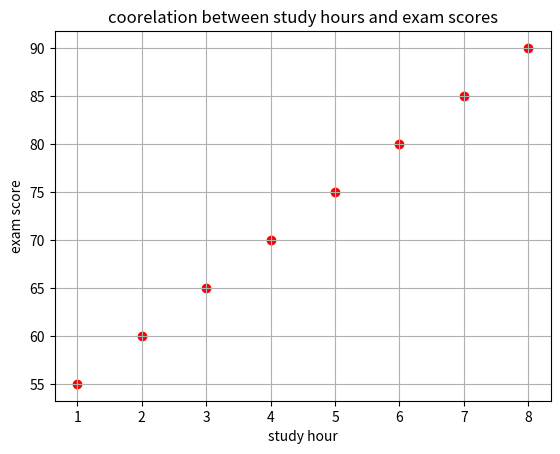

The matplotlib source for this figure:
# -*- coding: utf-8 -*-
"""
Created on Tue Aug 18 07:26:33 2026

@author: Admin
"""

import numpy as np
import matplotlib.pyplot as plt
x=np.array([*range(1,9)])
y=np.arange(55,95,5)
plt.scatter(x,y,color='red')    
plt.title('coorelation between study hours and exam scores')
plt.xlabel('study hour')
plt.ylabel('exam score')
plt.grid(True)
